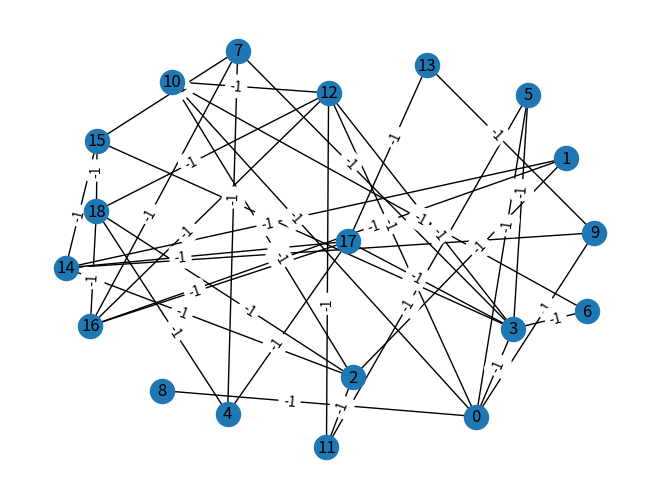

Recreate this plot in Python. (Note: this script raises an exception after producing the figure.)
import numpy as np
from copy import deepcopy
import networkx as nx
import matplotlib.pyplot as plt
from collections import Counter
BRANCHING_FACTOR = 4

class Graph:
    def __init__(self, arg= None, directed=False) -> None:
        self.is_directed = directed
        
        if arg is None:
            edgeList = self.random_graph()
            edge_attrs = -1
        elif isinstance(arg, nx.Graph):
            edgeList = arg.edges()
            edge_attrs = nx.get_edge_attributes(arg, 'label')
            print('edge attr',edge_attrs)
        elif isinstance(arg, list):
            edgeList = arg
            edge_attrs = -1
        else:
            raise NotImplementedError
        
        if directed:
            self.g = nx.DiGraph(edgeList)
        else:
            self.g = nx.Graph(edgeList)
        
        nx.set_edge_attributes(self.g, edge_attrs, 'label')
        
    def random_graph(self) -> list[list[int]]:
        k = BRANCHING_FACTOR
        print(f'Randomed branching factor k = {k}')
        N = np.random.randint(10, 20)

        edgeList = []
        visited = [0]
        to_visit = [i for i in range(1, N)]
        
        for _ in range(N-1):
            sta = np.random.choice(visited)
            end = np.random.choice(to_visit)
            to_visit.remove(end)
            visited.append(end)
            a,b = min(sta, end), max(sta, end)
            edgeList.append((a,b))
                
        edges = {}
        for i in range(N):
            for j in range(i+1, N):
                edges[(i, j)] = 1
            
        for edge in edgeList:
            edges.pop(edge)
        
        edges = list(edges.keys())
        length = k * N // 2 - (N-1)
        idxs = np.random.choice(len(edges), length, replace=False)
        for i in idxs:
            edge = edges[i]
            edgeList.append(edge)
        return edgeList
    
    def is_tree(self):
        return nx.is_tree(self.g)
    
    def random_spanning_tree(self):
        if self.is_tree():
            return self
        else:
            # return Graph(nx.random_spanning_tree(self, weight=None))
            
            # Use Algorithm 4
            edges = []
            sta = 0
            visited = np.zeros(self.g.number_of_nodes(), dtype=bool)
            parents = np.zeros(self.g.number_of_nodes(), dtype=int)
            
            while len(edges) != self.g.number_of_nodes() - 1:
                visited[sta] = True
                neighbors = []
                
                for v in self.g[sta]:
                    if not visited[v]:
                        neighbors.append(v)
                
                if len(neighbors) == 0:
                    sta = parents[sta]
                    continue
            
                end = np.random.choice(neighbors)
                parents[end] = sta
                edges.append((sta, end))
                
                sta = end
            
            non_tree_edges = []
            for a,b in self.g.edges():
                if (a,b) in edges or (b,a) in edges:
                    continue
                non_tree_edges.append((min(a,b), max(a,b)))
                    
            self.t = Graph(edges, directed=False)
            self.B = non_tree_edges
        
    def label(self):
        assert self.is_tree(), "Method only applicable to trees"

        parents = dict(nx.bfs_predecessors(self.g, 0))

        def is_leaf(node):
            if self.is_directed:
                return self.g.in_degree(node) == 1 and self.g.out_degree(node) == 0
            else:
                return self.g.degree(node) == 1 and node != 0
        
        def get_edge_info(node):
            adj = list(self.g[node])
            edge_labels = [self.g.edges[(node, out)]['label'] for out in adj]      
            label_counts = Counter(edge_labels)
            return adj, edge_labels, label_counts
        
        def get_parent(node):
            return parents[node]
        
        buffer = [x for x in self.g.nodes() 
                  if is_leaf(x)]
        while len(buffer) != 0:
            node = buffer.pop()
            
            if is_leaf(node):
                parent = get_parent(node)
                self.g.edges[(parent, node)]['label'] = 1
                
            else:
                adj, edge_labels, label_counts = get_edge_info(node)
                
                if label_counts[-1] == 1:
                    out = adj[edge_labels.index(-1)]
                    l_max = max(edge_labels)
                    if l_max == -1: continue
                    max_cout = label_counts[l_max]
                    if max_cout == 1:
                        self.g.edges[(node, out)]['label'] = l_max
                    else:
                        self.g.edges[(node, out)]['label'] = l_max + 1
              
            if node != 0:
                parent = get_parent(node)
                adj, edge_labels, label_counts = get_edge_info(parent)
                if label_counts[-1] == 1:
                    buffer.append(parent)
                  
    def visualize(self):
        if not self.is_tree():
            pos = nx.spring_layout(self.g, k=3)
            nx.draw(self.g, pos=pos, with_labels=True)
            nx.draw_networkx_edge_labels(self.g, pos=pos, edge_labels=nx.get_edge_attributes(self.g, 'label'), label_pos=0.6)
        else:
            pos = nx.nx_agraph.graphviz_layout(self.g, prog='dot')
            nx.draw(self.g, pos=pos, with_labels=True)
            nx.draw_networkx_edge_labels(self.g, pos=pos, edge_labels=nx.get_edge_attributes(self.g, 'label'), label_pos=0.6)
        plt.show()
            
    
    
if __name__ == "__main__":
    g = Graph()
    print('Vertex number: ',g.g.number_of_nodes())
    print('Edge number: ', len(g.g.edges()))
    print('Actual Branching Factor', np.average([tup[1] for tup in g.g.degree()]))
    print(g.g[0])
    g.visualize()
    
    print()
    print("Random spanning tree")
    g.random_spanning_tree()
    print(g.t.g[0])
    print('is tree: ',g.t.is_tree())
    print('Vertex number: ', len(g.t.g.nodes()))
    print(f'Tree edges:{len(g.t.g.edges())} \nNon-tree edges: {len(g.B)}')
    g.t.visualize()
    
    g.t.label()
    g.t.visualize()
